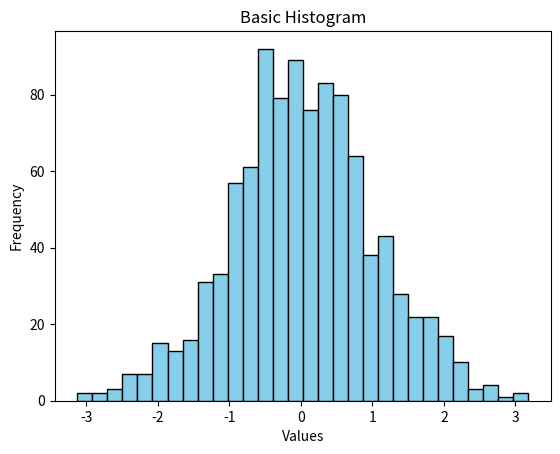

This chart was generated by the following Python code:
import matplotlib.pyplot as plt
import numpy as np

# Generate random data for the histogram
data = np.random.randn(1000)

# Plotting a basic histogram
plt.hist(data, bins=30, color='skyblue', edgecolor='black')

# Adding labels and title
plt.xlabel('Values')
plt.ylabel('Frequency')
plt.title('Basic Histogram')

# Display the plot
plt.show()
